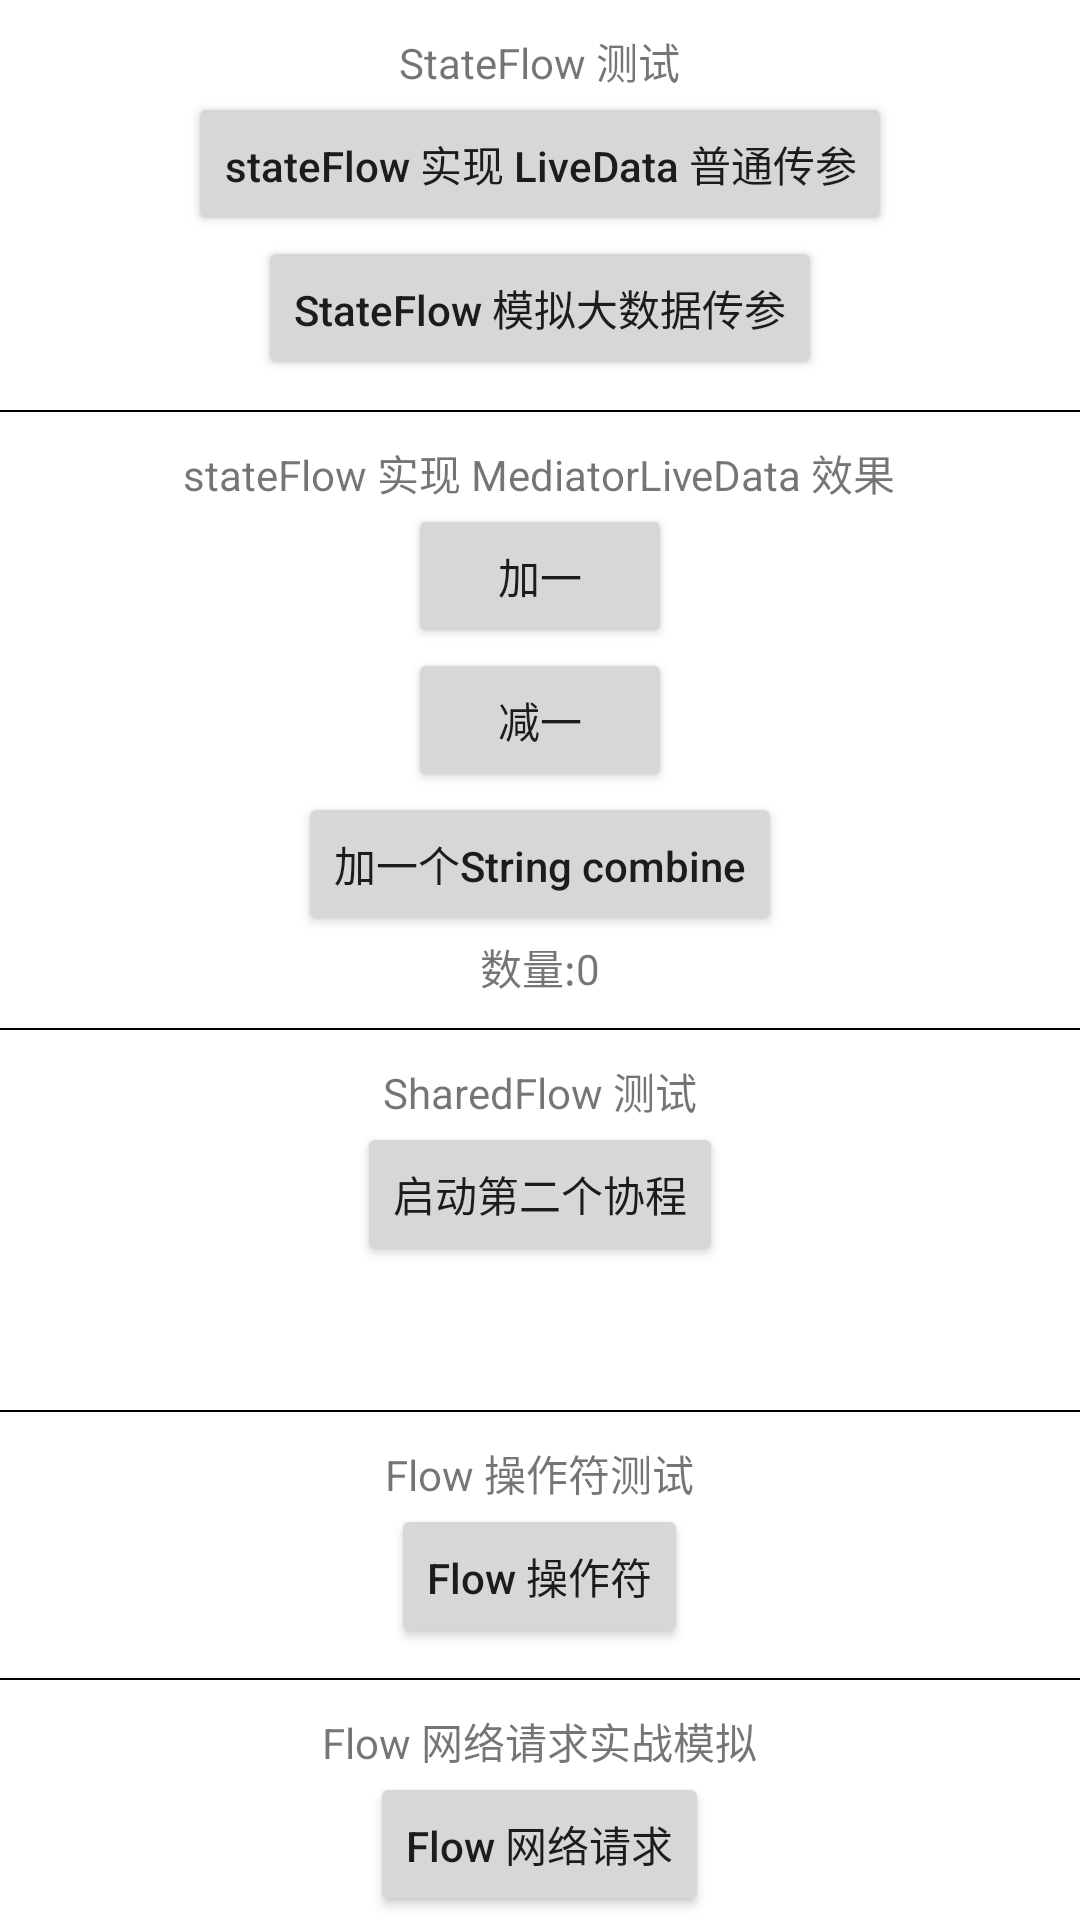

This screen was rendered from an Android layout file. Write that file and the resources it references.
<!-- AndroidManifest.xml: application theme Theme.MyTraining -->
<!-- res/layout/activity_flow_test.xml -->
<?xml version="1.0" encoding="utf-8"?>
<androidx.core.widget.NestedScrollView xmlns:android="http://schemas.android.com/apk/res/android"
    xmlns:app="http://schemas.android.com/apk/res-auto"
    xmlns:tools="http://schemas.android.com/tools"
    android:layout_width="match_parent"
    android:layout_height="match_parent">

    <androidx.appcompat.widget.LinearLayoutCompat
        android:layout_width="match_parent"
        android:layout_height="match_parent"
        android:gravity="center_horizontal"
        android:orientation="vertical"
        tools:context=".FlowTestActivity">

        <TextView
            android:layout_width="wrap_content"
            android:layout_height="wrap_content"
            android:layout_marginTop="10dp"
            android:text="StateFlow 测试" />

        <Button
            android:id="@+id/btn_stateflow"
            android:layout_width="wrap_content"
            android:layout_height="wrap_content"
            android:text="stateFlow 实现 LiveData 普通传参"
            android:textAllCaps="false"
            app:layout_constraintBottom_toBottomOf="parent"
            app:layout_constraintLeft_toLeftOf="parent"
            app:layout_constraintRight_toRightOf="parent"
            app:layout_constraintTop_toTopOf="parent" />

        <Button
            android:id="@+id/action_stateFlow_batch"
            android:layout_width="wrap_content"
            android:layout_height="wrap_content"
            android:text="StateFlow 模拟大数据传参"
            android:textAllCaps="false" />

        <View
            android:layout_width="match_parent"
            android:layout_height="0.5dp"
            android:layout_marginTop="10dp"
            android:layout_marginBottom="10dp"
            android:background="@color/black" />

        <TextView
            android:layout_width="wrap_content"
            android:layout_height="wrap_content"
            android:text="stateFlow 实现 MediatorLiveData 效果" />

        <Button
            android:id="@+id/btn_flow1"
            android:layout_width="wrap_content"
            android:layout_height="wrap_content"
            android:text="加一"
            android:textAllCaps="false"
            app:layout_constraintBottom_toBottomOf="parent"
            app:layout_constraintLeft_toLeftOf="parent"
            app:layout_constraintRight_toRightOf="parent"
            app:layout_constraintTop_toTopOf="parent" />

        <Button
            android:id="@+id/btn_flow2"
            android:layout_width="wrap_content"
            android:layout_height="wrap_content"
            android:text="减一"
            android:textAllCaps="false"
            app:layout_constraintBottom_toBottomOf="parent"
            app:layout_constraintLeft_toLeftOf="parent"
            app:layout_constraintRight_toRightOf="parent"
            app:layout_constraintTop_toTopOf="parent" />

        <Button
            android:id="@+id/btn_flow3"
            android:layout_width="wrap_content"
            android:layout_height="wrap_content"
            android:text="加一个String combine"
            android:textAllCaps="false"
            app:layout_constraintBottom_toBottomOf="parent"
            app:layout_constraintLeft_toLeftOf="parent"
            app:layout_constraintRight_toRightOf="parent"
            app:layout_constraintTop_toTopOf="parent" />

        <TextView
            android:id="@+id/tv_flow_count"
            android:layout_width="wrap_content"
            android:layout_height="wrap_content"
            android:text="数量:0" />

        <View
            android:layout_width="match_parent"
            android:layout_height="0.5dp"
            android:layout_marginTop="10dp"
            android:layout_marginBottom="10dp"
            android:background="@color/black" />

        <TextView
            android:layout_width="wrap_content"
            android:layout_height="wrap_content"
            android:text="SharedFlow 测试" />

        <Button
            android:id="@+id/btn_go"
            android:layout_width="wrap_content"
            android:layout_height="wrap_content"
            android:text="启动第二个协程" />

        <TextView
            android:id="@+id/tv_shareFlow1"
            android:layout_width="wrap_content"
            android:layout_height="wrap_content" />

        <TextView
            android:id="@+id/tv_shareFlow2"
            android:layout_width="wrap_content"
            android:layout_height="wrap_content" />

        <View
            android:layout_width="match_parent"
            android:layout_height="0.5dp"
            android:layout_marginTop="10dp"
            android:layout_marginBottom="10dp"
            android:background="@color/black" />

        <TextView
            android:layout_width="wrap_content"
            android:layout_height="wrap_content"
            android:text="Flow 操作符测试" />

        <Button
            android:id="@+id/btn_operation"
            android:layout_width="wrap_content"
            android:layout_height="wrap_content"
            android:text="Flow 操作符"
            android:textAllCaps="false" />

        <View
            android:layout_width="match_parent"
            android:layout_height="0.5dp"
            android:layout_marginTop="10dp"
            android:layout_marginBottom="10dp"
            android:background="@color/black" />

        <TextView
            android:layout_width="wrap_content"
            android:layout_height="wrap_content"
            android:text="Flow 网络请求实战模拟" />

        <Button
            android:id="@+id/btn_network"
            android:layout_width="wrap_content"
            android:layout_height="wrap_content"
            android:text="Flow 网络请求"
            android:textAllCaps="false" />

        <View
            android:layout_width="match_parent"
            android:layout_height="0.5dp"
            android:layout_marginTop="10dp"
            android:layout_marginBottom="10dp"
            android:background="@color/black" />

    </androidx.appcompat.widget.LinearLayoutCompat>

</androidx.core.widget.NestedScrollView>
<!-- resources referenced by this layout -->
<resources>
  <color name="black">#FF000000</color>
  <style name="Theme.MyTraining" parent="Theme.MaterialComponents.DayNight.NoActionBar">
          
          <item name="colorPrimary">@color/purple_500</item>
          <item name="colorPrimaryVariant">@color/purple_700</item>
          <item name="colorOnPrimary">@color/white</item>
          
          <item name="colorSecondary">@color/teal_200</item>
          <item name="colorSecondaryVariant">@color/teal_700</item>
          <item name="colorOnSecondary">@color/black</item>
          
          <item name="android:statusBarColor" tools:targetApi="l">?attr/colorPrimaryVariant</item>
          
      </style>
  <color name="purple_500">#FF6200EE</color>
  <color name="purple_700">#FF3700B3</color>
  <color name="white">#FFFFFFFF</color>
  <color name="teal_200">#FF03DAC5</color>
  <color name="teal_700">#FF018786</color>
</resources>
